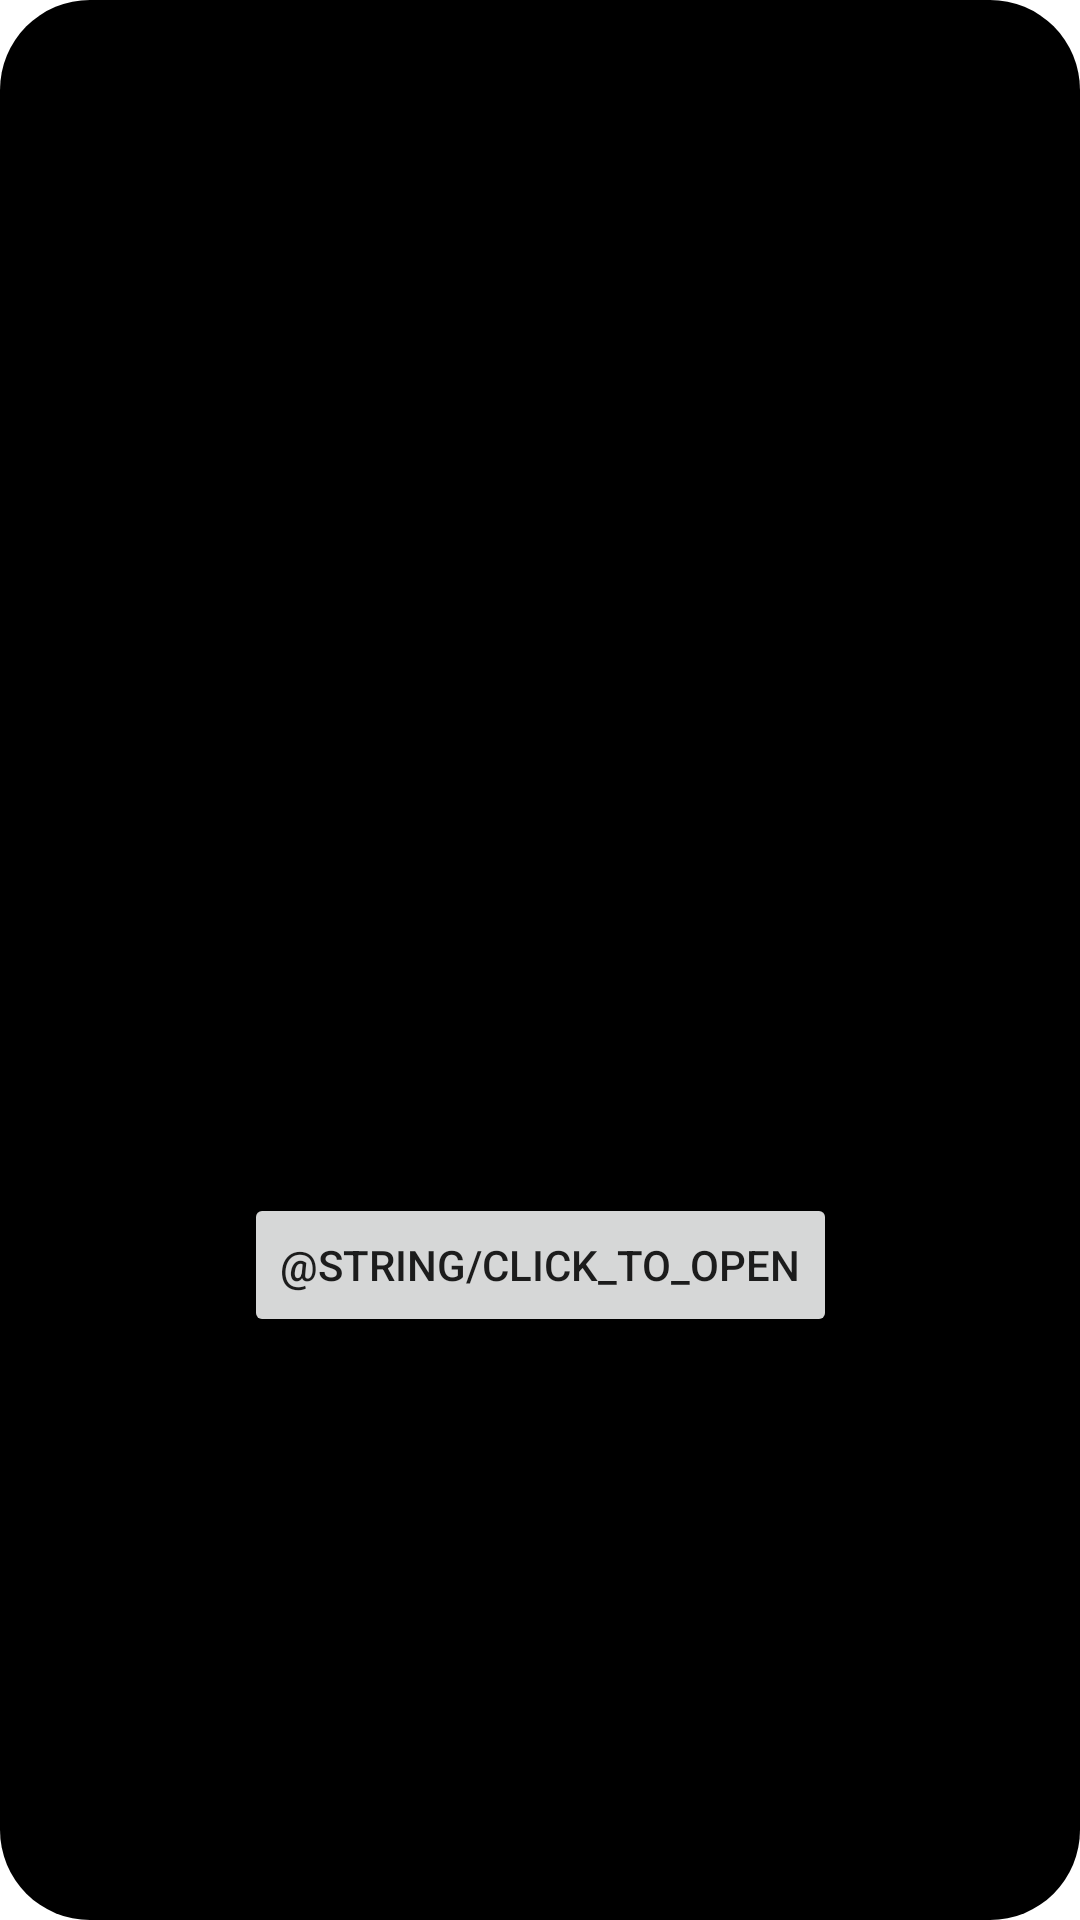

The Android layout XML behind this screen, and the referenced resources:
<!-- AndroidManifest.xml: activity theme OverlayDialog -->
<!-- res/layout/overlay.xml -->
<?xml version="1.0" encoding="utf-8"?>
<androidx.constraintlayout.widget.ConstraintLayout xmlns:android="http://schemas.android.com/apk/res/android"
    xmlns:app="http://schemas.android.com/apk/res-auto"
    xmlns:tools="http://schemas.android.com/tools"
    android:layout_width="wrap_content"
    android:layout_height="wrap_content">

    <Button
        android:id="@+id/button_first"
        android:layout_width="wrap_content"
        android:layout_height="wrap_content"
        android:text="@string/click_to_open"
        app:layout_constraintBottom_toBottomOf="parent"
        app:layout_constraintEnd_toEndOf="parent"
        app:layout_constraintStart_toStartOf="parent"
        app:layout_constraintTop_toBottomOf="@id/textview_first" />

    <TextView
        android:id="@+id/textview_first"
        android:layout_width="wrap_content"
        android:layout_height="wrap_content"
        android:text="@string/greeting"
        app:layout_constraintBottom_toTopOf="@id/button_first"
        app:layout_constraintEnd_toEndOf="parent"
        app:layout_constraintStart_toStartOf="parent"
        app:layout_constraintTop_toTopOf="parent" />
</androidx.constraintlayout.widget.ConstraintLayout>
<!-- resources referenced by this layout -->
<resources>
  <style name="OverlayDialog" parent="Theme.AppCompat.DayNight.Dialog">
          <item name="windowNoTitle">true</item>
          <item name="android:windowBackground">@drawable/round_corner</item>
      </style>
  <!-- drawable round_corner (drawable) -->
  <?xml version="1.0" encoding="utf-8"?>
  <shape xmlns:android="http://schemas.android.com/apk/res/android">
      <solid
          android:color="#000"/>
      <corners
          android:radius="30dp" />
      <padding
          android:left="10dp"
          android:top="10dp"
          android:right="10dp"
          android:bottom="10dp" />
  </shape>
</resources>
